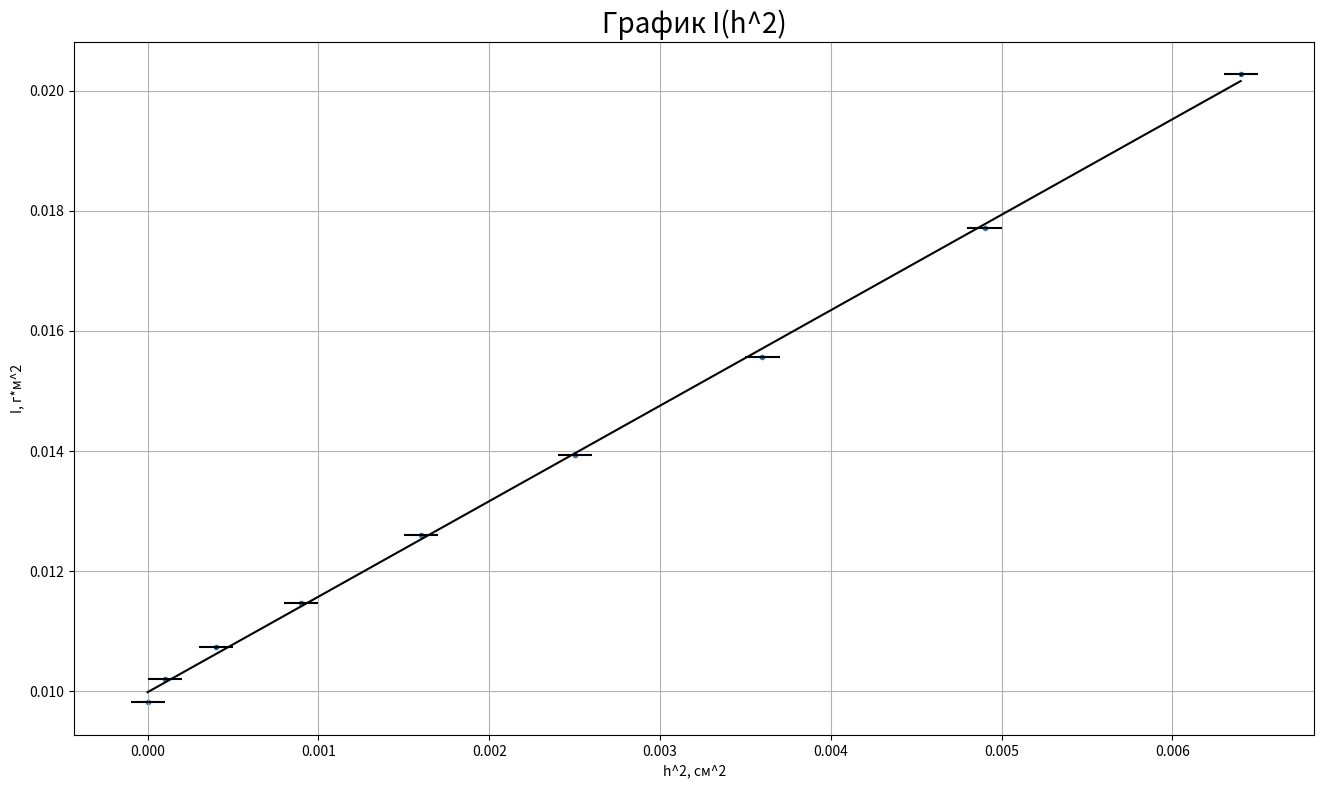

Write the Python code that produced this figure.
import matplotlib.pyplot as plt
import numpy as np

fig = plt.figure(figsize=(16, 9))
ax1 = fig.add_subplot(111)
U = np.array([0, 0.0001, 0.0004, 0.0009, 0.0016, 0.0025, 0.0036, 0.0049, 0.0064])
V = np.array([0.00982, 0.01020, 0.01073, 0.01147, 0.01260, 0.01393, 0.01556, 0.01771, 0.02027])
ax1.scatter(U, V, marker='.', label='V(U)')
z = np.polyfit(U, V, 1)
p = np.poly1d(z)
ax1.errorbar(U, V, yerr=0.00002, xerr=0.0001, color='k', linestyle='None')
ax1.plot(U, p(U), 'k')
print(z)
plt.title('График I(h^2)', fontdict={'fontname': 'sans-serif', 'fontsize': 20})
plt.xlabel('h^2, см^2')
plt.ylabel('I, г*м^2')
ax1.grid()
plt.show()
